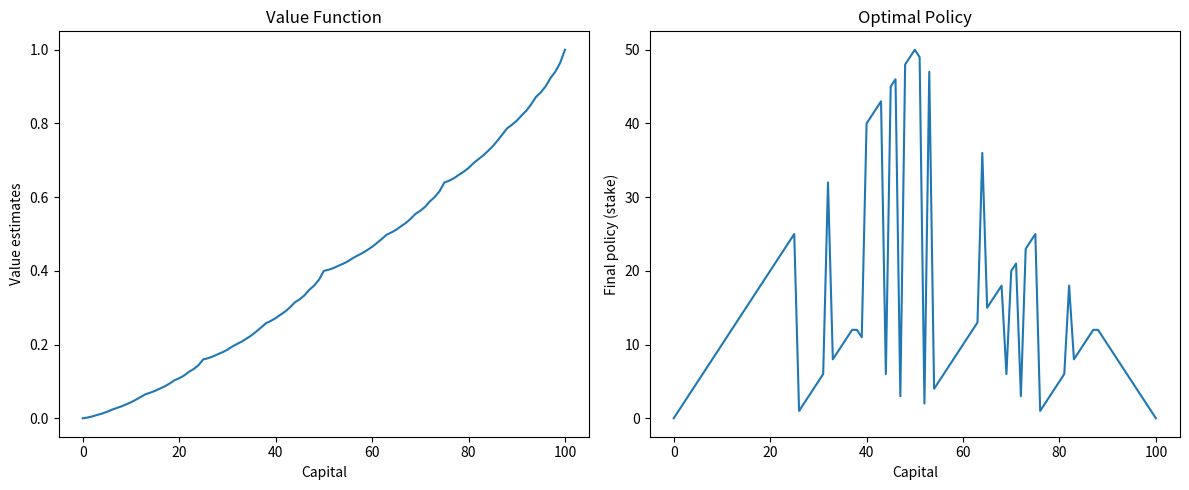

Write the Python code that produced this figure.
import numpy as np
import matplotlib.pyplot as plt

# Parameters
goal = 100
p_head = 0.4  # Probability of heads
gamma = 1.0  # Discount factor for value iteration (can be 1 for this problem)

# Initialize value function and states
value_function = np.zeros(goal + 1)
value_function[goal] = 1  # The goal state has a reward of 1
states = np.arange(1, goal)

# Function to get possible actions for a given state
def possible_actions(capital):
    return np.arange(1, min(capital, goal - capital) + 1)

# Value Iteration
def value_iteration(value_function, p_head, theta=1e-6):
    delta = float('inf')
    while delta > theta:
        delta = 0
        # Loop over all states except the terminal ones (0 and goal)
        for state in states:
            old_value = value_function[state]
            action_values = []
            # Loop over all possible actions for the current state
            for action in possible_actions(state):
                win_state = state + action
                lose_state = state - action
                # Calculate the expected value for taking the current action
                action_value = (
                    p_head * (value_function[win_state] if win_state <= goal else 0) +
                    (1 - p_head) * (value_function[lose_state] if lose_state >= 0 else 0)
                )
                action_values.append(action_value)
            # Update the value function with the maximum value of all actions
            value_function[state] = max(action_values)
            # Update the delta to check for convergence
            delta = max(delta, abs(old_value - value_function[state]))
    return value_function

# Function to calculate the optimal policy
def calculate_optimal_policy(value_function, p_head):
    policy = np.zeros(goal + 1)
    for state in states:
        action_values = []
        for action in possible_actions(state):
            win_state = state + action
            lose_state = state - action
            action_value = (
                p_head * (value_function[win_state] if win_state <= goal else 0) +
                (1 - p_head) * (value_function[lose_state] if lose_state >= 0 else 0)
            )
            action_values.append(action_value)
        # Choose the action that yields the highest value
        policy[state] = possible_actions(state)[np.argmax(action_values)]
    return policy

# Run value iteration
value_function = value_iteration(value_function, p_head)

# Calculate the optimal policy
optimal_policy = calculate_optimal_policy(value_function, p_head)

# Plot the results
plt.figure(figsize=(12, 5))
plt.subplot(1, 2, 1)
plt.plot(value_function)
plt.xlabel('Capital')
plt.ylabel('Value estimates')
plt.title('Value Function')

plt.subplot(1, 2, 2)
plt.plot(optimal_policy)
plt.xlabel('Capital')
plt.ylabel('Final policy (stake)')
plt.title('Optimal Policy')
plt.tight_layout()
plt.show()